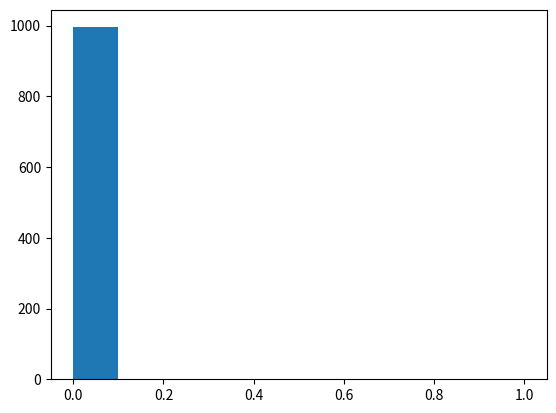

Recreate this plot in Python. (Note: this script raises an exception after producing the figure.)
import numpy as np
import matplotlib.pyplot as plt

mu, sigma = 0, 0.1
# s = np.random.normal(mu, sigma, 5000)
# s = np.random.poisson(5, 5000)
# s = np.random.rand(5000)
s = np.random.pareto(1, 1000)
s = s/max(s)
t = np.random.pareto(2, 1000)
t = t/max(t)
# u = np.random.pareto(3, 1000)
# u = u/max(u)

if abs(mu - np.mean(s)) < 0.01:
    print('да')

if abs(sigma - np.std(s, ddof=1)) < 0.01:
    print('тоже да')

count, bins, ignored = plt.hist(s, 10, normed=True)
count, bins, ignored = plt.hist(t, 10, normed=True)
# count, bins, ignored = plt.hist(u, 10, normed=True)
toplot = 1/(sigma * np.sqrt(2 * np.pi)) * np.exp(-(bins - mu)**2 / (2*sigma**2))
# plt.plot(toplot, linewidth=2, color='r')
#plt.plot(bins, toplot, linewidth=2, color='r')
plt.show()
